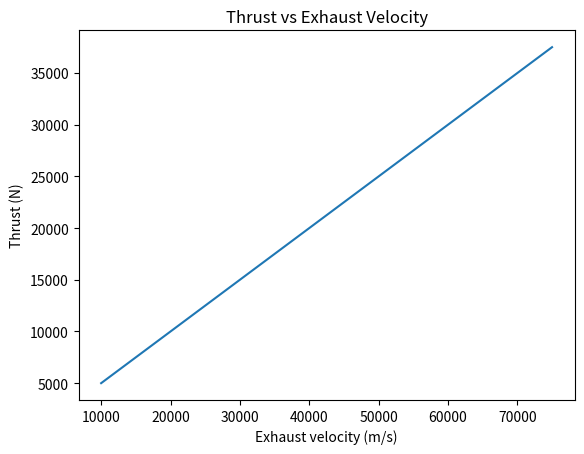

Here is the Python script that generated this plot: (Note: this script raises an exception after producing the figure.)
import matplotlib.pyplot as plt

g0 = 9.81  # m/s^2

def fusion_electric_engine(P_MW, efficiency, mdot, exhaust_velocity):
    P = P_MW * 1e6 * efficiency  # power in watts
    thrust = mdot * exhaust_velocity
    isp = exhaust_velocity / g0
    return thrust, isp, P

# Example parameters
P_MW = 50          # reactor power, MW
efficiency = 0.35  # efficiency 35%
mdot = 0.5         # kg/s
Ve = 30000         # m/s exhaust velocity

thrust, isp, P = fusion_electric_engine(P_MW, efficiency, mdot, Ve)

print(f"Power delivered: {P/1e6:.2f} MW")
print(f"Thrust: {thrust:.2f} N")
print(f"Isp: {isp:.2f} s")

# sweep by exhaust velocity
velocities = [v for v in range(10000, 80000, 5000)]
thrusts = [mdot * v for v in velocities]
isps = [v/g0 for v in velocities]

plt.figure()
plt.plot(velocities, thrusts)
plt.xlabel("Exhaust velocity (m/s)")
plt.ylabel("Thrust (N)")
plt.title("Thrust vs Exhaust Velocity")
plt.savefig("../plots/thrust_curve.png")
plt.close()

